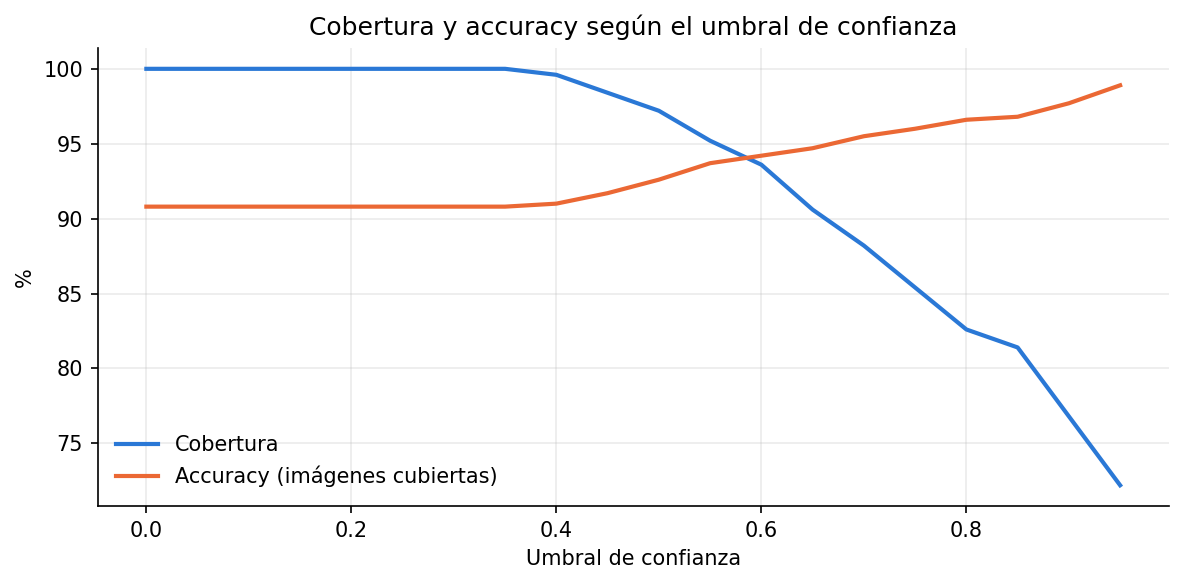

Data behind this chart, as committed beside it:
umbral, cobertura_pct, accuracy_pct
0.0, 100.0, 90.8
0.05, 100.0, 90.8
0.1, 100.0, 90.8
0.15, 100.0, 90.8
0.2, 100.0, 90.8
0.25, 100.0, 90.8
0.3, 100.0, 90.8
0.35, 100.0, 90.8
0.4, 99.6, 91.0
0.45, 98.4, 91.7
0.5, 97.2, 92.6
0.55, 95.2, 93.7
0.6, 93.6, 94.2
0.65, 90.6, 94.7
0.7, 88.2, 95.5
0.75, 85.4, 96.0
0.8, 82.6, 96.6
0.85, 81.4, 96.8
0.9, 76.8, 97.7
0.95, 72.2, 98.9
